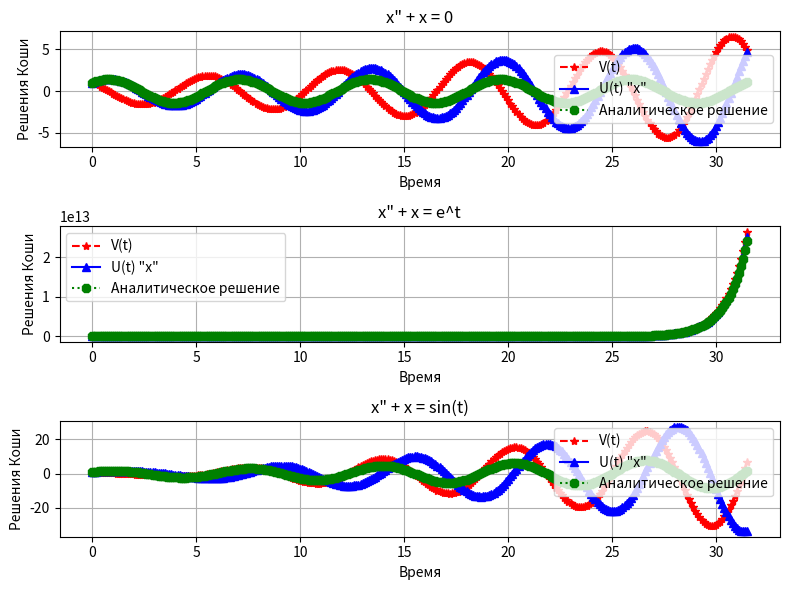

Source code (Python):
""" ЧИСЛЕННЫЕ МЕТОДЫ РЕШЕНИЯ ОБЫКНОВЕННЫХ ДИФФЕРЕНЦИАЛЬНЫХ УРАВНЕНИЙ
Решение диф. уров итерационным методом (Эйлер) (самый простой)

Метод Эйлера — это простой численный метод для приближенного решения обыкновенных дифференциальных уравнений (ОДУ)
с начальными условиями, известной как задача Коши. Работает для диф. уров первого порядка,
 если диф. ур выше необходимо понизить его порядок.

Изначально имеются заданные условия, пример x(t) = const, где t - начальный момент времени, к примеру.
Выбираем значение шага h, (с каждым шагом отклонение повышается) на каждой итерации прибавляем
значение шага к (изначальному моменту времени + предыдущие шаги)

x' = f(t, x)
Формула для решения Коши: x_i = x_i-1 + h * f(t_i-1, x_i-1)


[redacted]
"""

from math import *
import matplotlib.pyplot as plt

c1, c2 = 1, 1  # начальные условия, рассчитанные на основе x(0) = 1 и x'(0) = 1
t, t_e = 0, 10*pi  # левый и правый концы интервала значений


def equat1(u, v, t_h):  # разбиение диф. ура 2 порядка на систему уравнений первого
    # x" + x = 0
    # u = x
    # v = x'
    du_dt = v
    dv_dt = -u
    return du_dt, dv_dt


def equat1_ac(t_h):
    return sin(t_h) + cos(t_h)  # аналитическое решение


def equat2(u, v, t_h):
    # x" + x = e^t
    # u = x
    # v = x'
    du_dt = v
    dv_dt = e**t_h - u
    return du_dt, dv_dt


def equat2_ac(t_h):
    return (sin(t_h) / 2) + (cos(t_h) / 2) + ((exp(1)**t_h) / 2)  # аналитическое решение


def equat3(u, v, t_h):
    # x" + x = sin(t)
    # u = x
    # v = x'
    du_dt = v
    dv_dt = sin(t_h) - u
    return du_dt, dv_dt


def equat3_ac(t_h):
    return (t_h * sin(t_h) / 4) + cos(t_h) + sin(t_h) - ((t**2 * cos(t_h)) / 4)  # аналитическое решение


def euler(eq, eq_ac, t_end, h, ax, title):

    arr_v = []
    arr_u = []
    arr_ac = []
    arr_t = []

    index = 1

    arr_u.append(1)  # показатели, данные в условии (значение x(0) = 1) u = x
    arr_v.append(1)  # показатели, данные в условии (значение x'(0) = 1) v = x'
    arr_ac.append(eq_ac(0))  # аналит. решение для начального t
    arr_t.append(0)  # начальное t

    while arr_t[index - 1] < t_end:

        arr_t.append(arr_t[index - 1] + h)  # увеличиваем значение t с каждым шагом
        du_dt, dv_dt = eq(arr_u[index - 1], arr_v[index - 1], arr_t[index])  # производные от U "x" и V, для подстановки

        arr_u.append(arr_u[index - 1] + h * du_dt)  # итерационное решение для U
        arr_v.append(arr_v[index - 1] + h * dv_dt)  # итерационное решение для V
        arr_ac.append(eq_ac(arr_t[index]))  # аналитическое решение

        index += 1

    ax.plot(arr_t, arr_v, color='red', ls='--', marker='*', label='V(t)')
    ax.plot(arr_t, arr_u, color='blue', ls='-', marker='^', label='U(t) "x"')
    ax.plot(arr_t, arr_ac, color='green', ls='dotted', marker='8', label='Аналитическое решение')
    ax.set_title(title)
    ax.set_xlabel('Время')
    ax.set_ylabel('Решения Коши')
    ax.legend()
    ax.grid(True)


fig, (ax1, ax2, ax3) = plt.subplots(3, 1, figsize=(8, 6))
euler(equat1, equat1_ac, t_e, 0.1, ax1, 'x" + x = 0')
euler(equat2, equat2_ac, t_e, 0.1, ax2, 'x" + x = e^t')
euler(equat3, equat3_ac, t_e, 0.1, ax3, 'x" + x = sin(t)')

plt.tight_layout()
plt.show()
